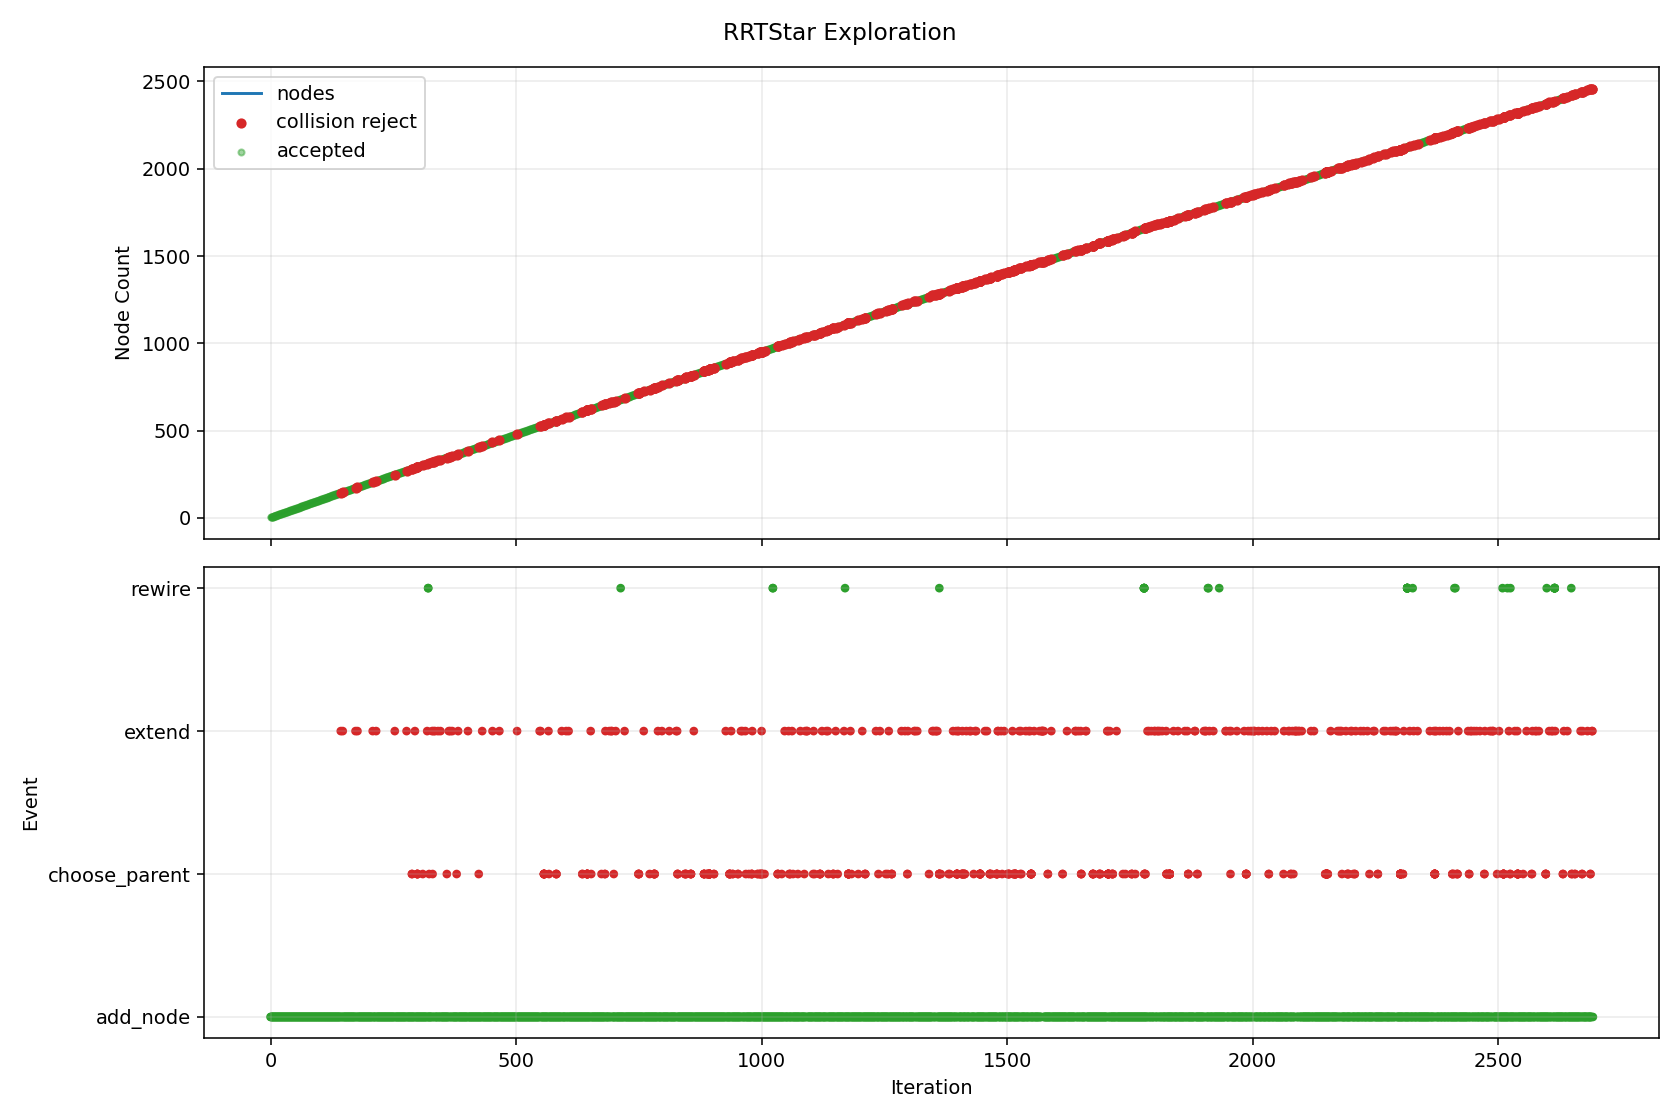

The file beside this chart, header and first rows:
iteration, phase, sample_type, nearest_idx, node_count, accepted, collision, collision_pairs, collision_q, collision_alpha, reason, cost, from_q, to_q, sample_q
0, add_node, random, 0, 2, True, False, , , , best_parent=0, 0.08, [2.154103, -1.0, -2.479396, 0.557338, 0.…, [2.312613, -0.968476, -2.139493, 0.40225…, [4.403132, -0.552724, 2.34334, -1.64302,…
1, add_node, goal_bias, 1, 3, True, False, , , , best_parent=0, 0.1276, [2.154103, -1.0, -2.479396, 0.557338, 0.…, [2.531882, -0.953385, -2.227377, 0.53129…, [4.12952, -0.843423, -2.867722, 1.471444…
2, add_node, goal_bias, 2, 4, True, False, , , , best_parent=0, 0.1975, [2.154103, -1.0, -2.479396, 0.557338, 0.…, [2.75115, -0.938293, -2.315261, 0.660322…, [4.12952, -0.843423, -2.867722, 1.471444…
3, add_node, goal_bias, 3, 5, True, False, , , , best_parent=0, 0.2729, [2.154103, -1.0, -2.479396, 0.557338, 0.…, [2.970418, -0.923201, -2.403146, 0.78935…, [4.12952, -0.843423, -2.867722, 1.471444…
4, add_node, random, 1, 6, True, False, , , , best_parent=0, 0.1243, [2.154103, -1.0, -2.479396, 0.557338, 0.…, [2.186409, -0.860872, -1.873483, 0.39083…, [0.487185, 0.587916, 1.70808, 0.23708, 2…
5, add_node, random, 5, 7, True, False, , , , best_parent=0, 0.1808, [2.154103, -1.0, -2.479396, 0.557338, 0.…, [2.061746, -0.771144, -1.696101, 0.32381…, [0.69317, 0.213916, 0.251248, -0.412052,…
6, add_node, random, 4, 8, True, False, , , , best_parent=0, 0.3138, [2.154103, -1.0, -2.479396, 0.557338, 0.…, [3.141026, -0.799545, -2.436634, 0.75110…, [5.189637, 0.685277, -2.838753, 0.291838…
7, add_node, random, 5, 9, True, False, , , , best_parent=0, 0.1455, [2.154103, -1.0, -2.479396, 0.557338, 0.…, [2.453161, -0.796875, -2.034431, 0.33282…, [3.604006, -0.520773, -2.728807, 0.08251…
8, add_node, random, 6, 10, True, False, , , , best_parent=0, 0.2427, [2.154103, -1.0, -2.479396, 0.557338, 0.…, [2.216118, -0.698028, -1.476412, 0.33016…, [3.845983, 0.07393, 0.843077, 0.397225, …
9, add_node, random, 8, 11, True, False, , , , best_parent=0, 0.1688, [2.154103, -1.0, -2.479396, 0.557338, 0.…, [2.543061, -0.814091, -2.05652, 0.374123…, [3.180286, -0.936121, -2.213085, 0.66688…
10, add_node, random, 7, 12, True, False, , , , best_parent=2, 0.3834, [2.531882, -0.953385, -2.227377, 0.53129…, [3.334647, -0.699113, -2.200369, 0.72529…, [6.529441, 0.958042, 1.698071, 0.299489,…
11, add_node, random, 11, 13, True, False, , , , best_parent=2, 0.4187, [2.531882, -0.953385, -2.227377, 0.53129…, [3.58267, -0.673639, -1.960526, 0.550751…, [6.509729, -0.372996, 0.869996, -1.50919…
12, add_node, random, 9, 14, True, False, , , , best_parent=0, 0.2636, [2.154103, -1.0, -2.479396, 0.557338, 0.…, [2.019546, -0.74069, -1.345993, 0.15177,…, [1.082423, -0.944071, -0.724242, -0.6986…
13, add_node, random, 12, 15, True, False, , , , best_parent=2, 0.44, [2.531882, -0.953385, -2.227377, 0.53129…, [3.576481, -0.658774, -2.087996, 0.32178…, [3.527451, -0.541016, -3.097837, -1.4921…
14, add_node, goal_bias, 11, 16, True, False, , , , best_parent=7, 0.4288, [3.141026, -0.799545, -2.436634, 0.75110…, [3.496394, -0.728479, -2.336168, 0.87713…, [4.12952, -0.843423, -2.867722, 1.471444…
15, add_node, random, 12, 17, True, False, , , , best_parent=2, 0.4464, [2.531882, -0.953385, -2.227377, 0.53129…, [3.651382, -0.701248, -1.634821, 0.63866…, [4.352487, -0.982956, 1.68852, 1.535722,…
16, add_node, random, 13, 18, True, False, , , , best_parent=0, 0.3363, [2.154103, -1.0, -2.479396, 0.557338, 0.…, [2.022432, -0.643701, -0.985439, 0.12186…, [2.053556, 0.402332, 2.903158, -0.200662…
17, add_node, random, 14, 19, True, False, , , , best_parent=14, 0.52, [3.576481, -0.658774, -2.087996, 0.32178…, [3.58504, -0.616589, -2.004494, 0.072972…, [3.678172, -0.157542, -1.095866, -2.6344…
18, add_node, random, 17, 20, True, False, , , , best_parent=13, 0.4124, [2.019546, -0.74069, -1.345993, 0.15177,…, [2.140829, -0.581901, -0.657822, 0.12422…, [3.07533, -0.094121, 1.928046, 0.142872,…
19, add_node, random, 18, 21, True, False, , , , best_parent=14, 0.5764, [3.576481, -0.658774, -2.087996, 0.32178…, [3.40359, -0.52908, -2.120883, 0.115929,…, [1.836959, 0.226465, -3.125775, 0.48682,…
20, add_node, random, 16, 22, True, False, , , , best_parent=16, 0.5264, [3.651382, -0.701248, -1.634821, 0.63866…, [3.785044, -0.616373, -1.349475, 0.79503…, [5.527881, 0.49032, 2.371204, 2.833892, …
21, add_node, random, 19, 23, True, False, , , , best_parent=6, 0.4444, [2.061746, -0.771144, -1.696101, 0.32381…, [2.370229, -0.510212, -0.5559, -0.170288…, [4.375261, 0.116374, 0.334935, -2.744452…
22, add_node, random, 22, 24, True, False, , , , best_parent=6, 0.4661, [2.061746, -0.771144, -1.696101, 0.32381…, [2.314295, -0.390525, -0.544426, -0.1067…, [1.697467, 0.929363, -0.417894, 0.594484…
23, add_node, random, 10, 25, True, False, , , , best_parent=0, 0.2172, [2.154103, -1.0, -2.479396, 0.557338, 0.…, [2.698949, -0.711828, -1.946045, 0.71113…, [3.729683, -0.035664, -1.215586, 2.93945…
24, add_node, goal_bias, 15, 26, True, False, , , , best_parent=4, 0.4935, [2.970418, -0.923201, -2.403146, 0.78935…, [3.658141, -0.757844, -2.471966, 1.02896…, [4.12952, -0.843423, -2.867722, 1.471444…
25, add_node, random, 22, 27, True, False, , , , best_parent=6, 0.4449, [2.061746, -0.771144, -1.696101, 0.32381…, [2.195531, -0.504529, -0.767832, -0.5027…, [0.848974, -0.460721, -2.40139, -3.06576…
26, add_node, random, 10, 28, True, False, , , , best_parent=0, 0.2261, [2.154103, -1.0, -2.479396, 0.557338, 0.…, [2.910598, -0.805634, -1.989555, 0.15018…, [6.214277, -0.729614, -1.387631, -1.8627…
27, add_node, random, 21, 29, True, False, , , , best_parent=16, 0.5876, [3.651382, -0.701248, -1.634821, 0.63866…, [3.637858, -0.567435, -1.004926, 0.73358…, [2.697307, -0.254706, 1.196833, 0.340946…
28, add_node, random, 4, 30, True, False, , , , best_parent=0, 0.2886, [2.154103, -1.0, -2.479396, 0.557338, 0.…, [2.710521, -0.904503, -2.262331, 1.07598…, [0.991078, -0.780798, -1.330722, 2.97230…
29, add_node, random, 22, 31, True, False, , , , best_parent=5, 0.4662, [2.186409, -0.860872, -1.873483, 0.39083…, [2.906831, -0.522333, -0.409623, -0.1647…, [7.513118, -0.62638, 0.846038, -0.116894…
30, add_node, random, 28, 32, True, False, , , , best_parent=16, 0.6217, [3.651382, -0.701248, -1.634821, 0.63866…, [3.6514, -0.488214, -1.182241, 0.552791,…, [3.740078, 0.030587, -2.34344, -0.631206…
31, add_node, random, 23, 33, True, False, , , , best_parent=6, 0.5163, [2.061746, -0.771144, -1.696101, 0.32381…, [2.17556, -0.316708, -0.371961, 0.055731…, [0.634898, 0.503032, 1.543264, 1.859582,…
32, add_node, random, 32, 34, True, False, , , , best_parent=9, 0.5841, [2.216118, -0.698028, -1.476412, 0.33016…, [2.397326, -0.212209, -0.250347, -0.0112…, [4.825513, 0.931983, 1.081244, -0.745104…
33, add_node, random, 5, 35, True, False, , , , best_parent=0, 0.1442, [2.154103, -1.0, -2.479396, 0.557338, 0.…, [2.141177, -0.879823, -1.799117, 0.78768…, [1.974971, -0.949459, -1.525855, 2.24592…
34, add_node, random, 26, 36, True, False, , , , best_parent=6, 0.4803, [2.061746, -0.771144, -1.696101, 0.32381…, [2.282839, -0.485473, -0.946013, -0.7169…, [2.566748, -0.423507, -1.525426, -1.4132…
35, add_node, random, 20, 37, True, False, , , , best_parent=14, 0.6208, [3.576481, -0.658774, -2.087996, 0.32178…, [3.115737, -0.519208, -2.170132, -0.1153…, [0.279039, -0.421919, -2.655468, -2.3950…
36, add_node, random, 33, 38, True, False, , , , best_parent=23, 0.6231, [2.314295, -0.390525, -0.544426, -0.1067…, [2.4756, -0.175909, -0.131325, -0.229724…, [3.034159, 0.083127, 0.718007, -1.788461…
37, add_node, random, 20, 39, True, False, , , , best_parent=14, 0.608, [3.576481, -0.658774, -2.087996, 0.32178…, [3.854665, -0.484944, -2.010041, 0.27602…, [7.116763, -0.165756, -1.208455, 1.43376…
38, add_node, random, 33, 40, True, False, , , , best_parent=32, 0.6366, [2.17556, -0.316708, -0.371961, 0.055731…, [2.330747, -0.16662, -0.01798, 0.312129,…, [1.756757, 0.226412, 1.985305, 3.100374,…
39, add_node, random, 37, 41, True, False, , , , best_parent=23, 0.6694, [2.314295, -0.390525, -0.544426, -0.1067…, [2.667436, -0.139229, -0.222123, -0.5255…, [4.106455, 0.135918, -0.90323, -2.744602…
40, add_node, random, 39, 42, True, False, , , , best_parent=32, 0.6842, [2.17556, -0.316708, -0.371961, 0.055731…, [2.641102, -0.122586, 0.197552, 0.499406…, [6.04563, 0.360456, 2.561885, 2.553789, …
41, add_node, random, 35, 43, True, False, , , , best_parent=6, 0.485, [2.061746, -0.771144, -1.696101, 0.32381…, [2.058988, -0.546169, -0.957064, -0.8255…, [0.79737, -0.888249, -1.01935, -1.43767,…
42, add_node, random, 41, 44, True, False, , , , best_parent=32, 0.7397, [2.17556, -0.316708, -0.371961, 0.055731…, [2.63111, -0.028992, 0.337166, 0.525742,…, [2.534972, 0.871551, 1.680494, 0.779136,…
43, add_node, random, 43, 45, True, False, , , , best_parent=32, 0.7688, [2.17556, -0.316708, -0.371961, 0.055731…, [2.398354, -0.025556, 0.444767, 0.653835…, [0.233536, 0.006398, 1.445539, 1.8452, -…
44, add_node, random, 43, 46, True, False, , , , best_parent=23, 0.7931, [2.314295, -0.390525, -0.544426, -0.1067…, [3.015257, 0.03438, 0.539101, 0.490053, …, [7.619528, 0.793936, 2.959438, 0.062304,…
45, add_node, random, 23, 47, True, False, , , , best_parent=6, 0.4779, [2.061746, -0.771144, -1.696101, 0.32381…, [2.045523, -0.370292, -0.553084, 0.01554…, [0.722187, -0.270671, -0.595715, 0.61748…
46, add_node, random, 40, 48, True, False, , , , best_parent=23, 0.7236, [2.314295, -0.390525, -0.544426, -0.1067…, [2.721064, -0.146068, 0.135508, -0.57143…, [3.158221, -0.201821, 3.050783, -0.94550…
47, add_node, random, 47, 49, True, False, , , , best_parent=23, 0.7533, [2.314295, -0.390525, -0.544426, -0.1067…, [3.173409, -0.156529, 0.156842, -0.47077…, [5.17339, -0.202777, 0.25117, -0.025712,…
48, add_node, random, 28, 50, True, False, , , , best_parent=16, 0.6292, [3.651382, -0.701248, -1.634821, 0.63866…, [3.779797, -0.587774, -0.715577, 0.86488…, [5.208297, -0.792475, 2.196488, 2.186253…
49, add_node, random, 36, 51, True, False, , , , best_parent=14, 0.6644, [3.576481, -0.658774, -2.087996, 0.32178…, [3.214627, -0.50945, -2.255604, -0.27313…, [4.210187, -0.411215, -3.116083, -1.8611…
50, add_node, random, 46, 52, True, False, , , , best_parent=6, 0.4961, [2.061746, -0.771144, -1.696101, 0.32381…, [1.916574, -0.271147, -0.689104, 0.13574…, [0.387601, 0.904423, -2.301913, 1.560972…
51, add_node, random, 48, 53, True, False, , , , best_parent=23, 0.8008, [2.314295, -0.390525, -0.544426, -0.1067…, [3.432033, -0.154682, 0.010296, -0.44591…, [5.433644, -0.140392, -1.123895, -0.2535…
52, add_node, random, 52, 54, True, False, , , , best_parent=52, 0.8808, [3.432033, -0.154682, 0.010296, -0.44591…, [3.789527, -0.113132, 0.160141, -0.38655…, [6.583699, 0.211628, 1.331329, 0.077387,…
53, add_node, goal_bias, 25, 55, True, False, , , , best_parent=4, 0.5577, [2.970418, -0.923201, -2.403146, 0.78935…, [3.819888, -0.787209, -2.607764, 1.18079…, [4.12952, -0.843423, -2.867722, 1.471444…
54, add_node, random, 13, 56, True, False, , , , best_parent=0, 0.2838, [2.154103, -1.0, -2.479396, 0.557338, 0.…, [1.81874, -0.775686, -1.290251, 0.265027…, [0.960371, -0.925283, -1.051979, 0.74915…
55, add_node, goal_bias, 54, 57, True, False, , , , best_parent=54, 0.6377, [3.819888, -0.787209, -2.607764, 1.18079…, [3.981635, -0.816575, -2.743562, 1.33262…, [4.12952, -0.843423, -2.867722, 1.471444…
56, add_node, goal_bias, 56, 58, True, False, , , , best_parent=56, 0.7108, [3.981635, -0.816575, -2.743562, 1.33262…, [4.12952, -0.843423, -2.867722, 1.471444…, [4.12952, -0.843423, -2.867722, 1.471444…
57, add_node, random, 24, 59, True, False, , , , best_parent=0, 0.2492, [2.154103, -1.0, -2.479396, 0.557338, 0.…, [2.983034, -0.727371, -2.083857, 0.99064…, [5.152489, -0.846067, -3.136276, 3.12513…
58, add_node, random, 49, 60, True, False, , , , best_parent=16, 0.6958, [3.651382, -0.701248, -1.634821, 0.63866…, [3.921567, -0.584958, -0.352996, 0.72118…, [5.220063, -0.559157, 2.967946, -0.59494…
59, add_node, random, 59, 61, True, False, , , , best_parent=16, 0.7311, [3.651382, -0.701248, -1.634821, 0.63866…, [4.030814, -0.549786, -0.310127, 0.78099…, [4.836897, -0.290276, 0.006185, 1.222314…
... 3,069 more rows
